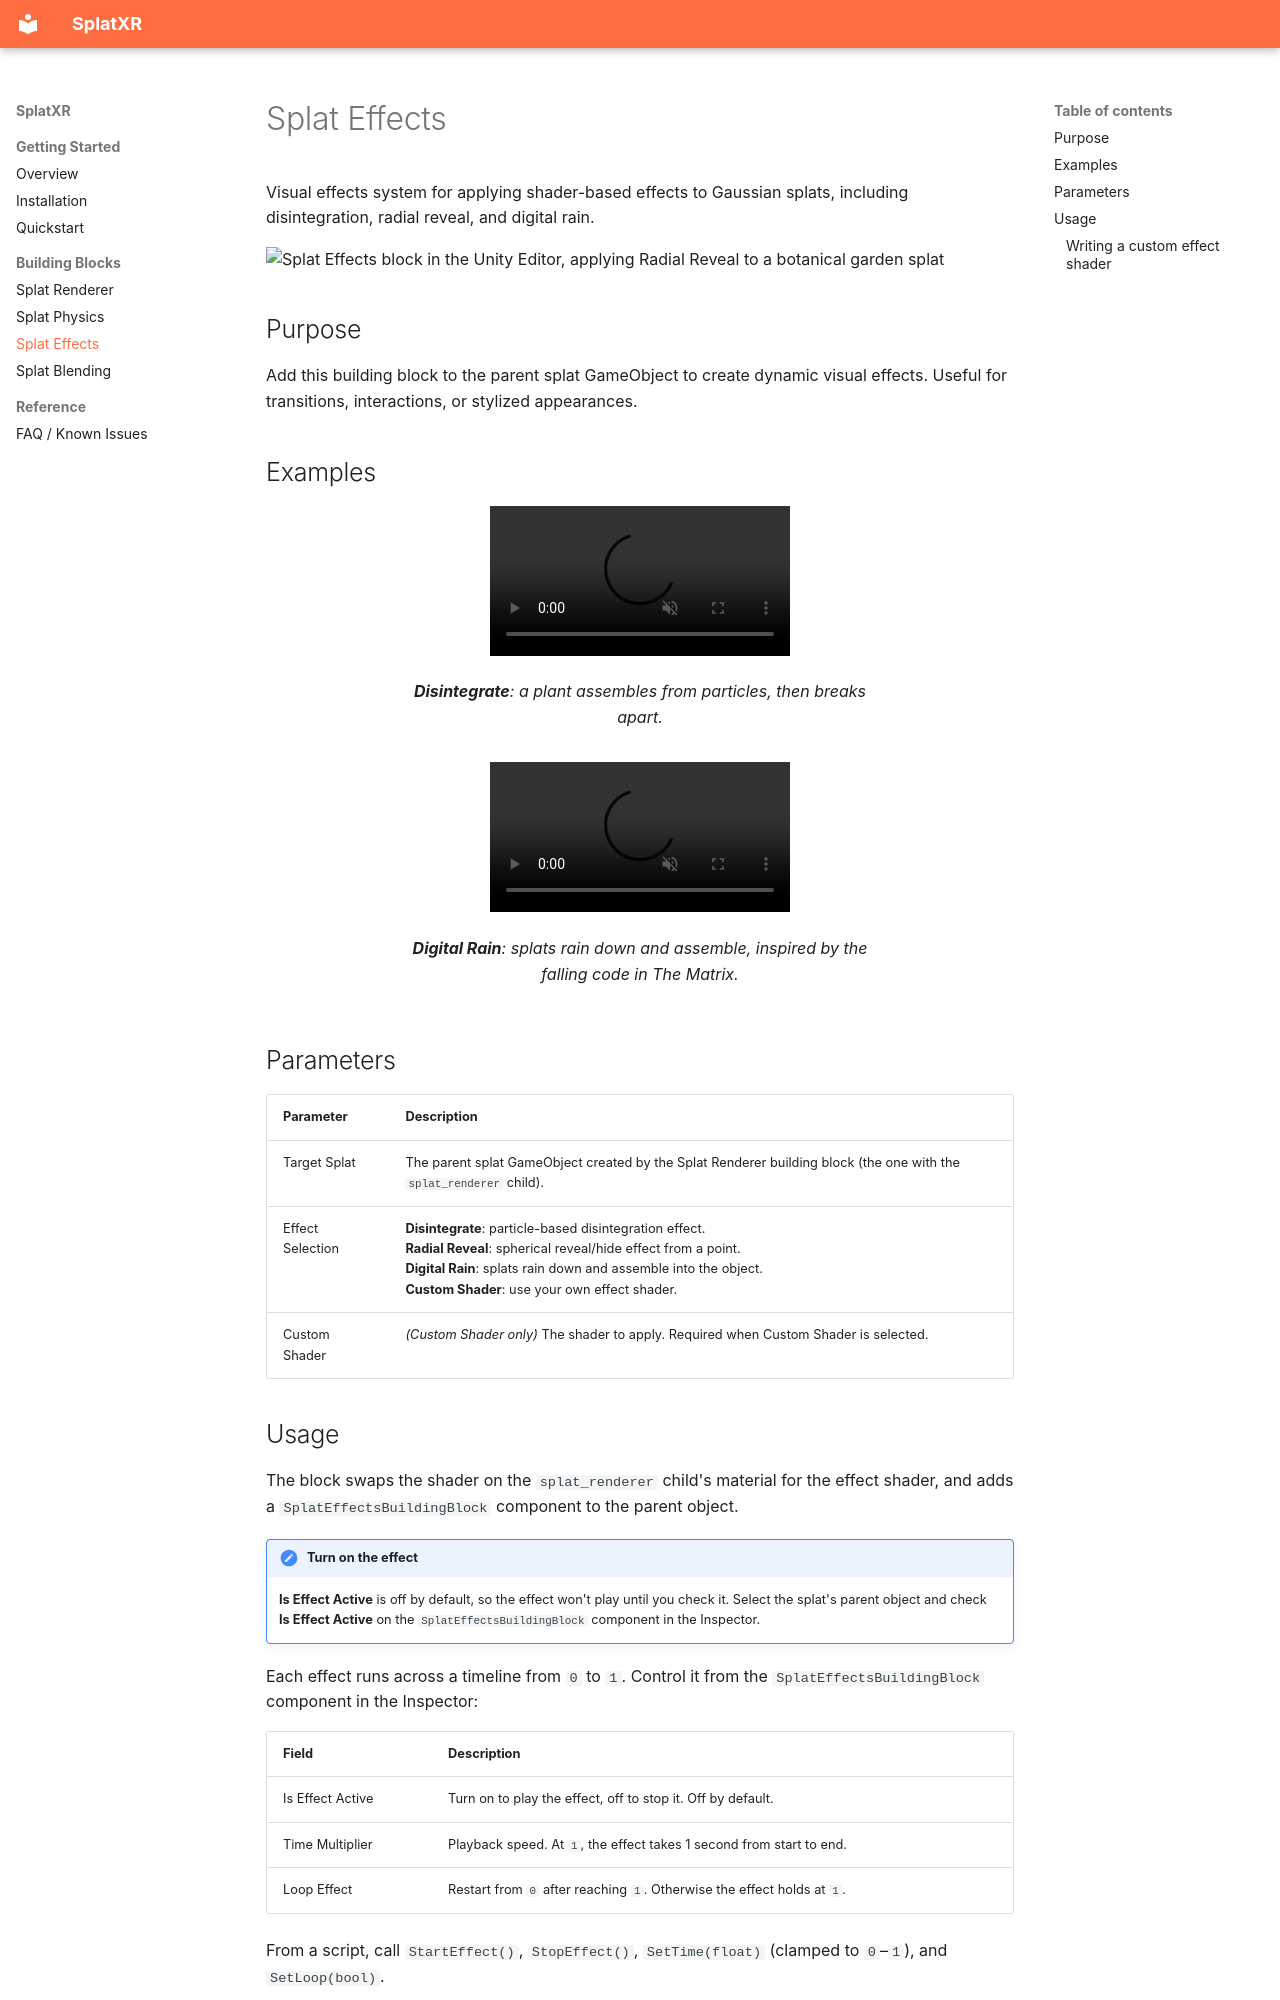

repository: splatxr/splatxr.github.io · page: building-blocks/effects.html · generator: mkdocs

# Splat Effects

Visual effects system for applying shader-based effects to Gaussian splats, including disintegration, radial reveal, and digital rain.

![Splat Effects block in the Unity Editor, applying Radial Reveal to a botanical garden splat](../images/splat_effects_editor.jpg)

## Purpose

Add this building block to the parent splat GameObject to create dynamic visual effects. Useful for transitions, interactions, or stylized appearances.

## Examples

<div class="video-grid">
<figure>
<video autoplay muted loop playsinline aria-label="Disintegrate effect: a potted plant assembles from particles on a table, then disintegrates">
<source src="../videos/effects_disintegrate.mp4" type="video/mp4">
</video>
<figcaption><strong>Disintegrate</strong>: a plant assembles from particles, then breaks apart.</figcaption>
</figure>
<figure>
<video autoplay muted loop playsinline aria-label="Digital Rain effect: green splats rain down and assemble into a room">
<source src="../videos/effects_digital_rain.mp4" type="video/mp4">
</video>
<figcaption><strong>Digital Rain</strong>: splats rain down and assemble, inspired by the falling code in <em>The Matrix</em>.</figcaption>
</figure>
</div>

## Parameters

| Parameter | Description |
| --- | --- |
| Target Splat | The parent splat GameObject created by the Splat Renderer building block (the one with the `splat_renderer` child). |
| Effect Selection | **Disintegrate**: particle-based disintegration effect.<br>**Radial Reveal**: spherical reveal/hide effect from a point.<br>**Digital Rain**: splats rain down and assemble into the object.<br>**Custom Shader**: use your own effect shader. |
| Custom Shader | *(Custom Shader only)* The shader to apply. Required when Custom Shader is selected. |

## Usage

The block swaps the shader on the `splat_renderer` child's material for the effect shader, and adds a `SplatEffectsBuildingBlock` component to the parent object.

!!! note "Turn on the effect"
    **Is Effect Active** is off by default, so the effect won't play until you check it. Select the splat's parent object and check **Is Effect Active** on the `SplatEffectsBuildingBlock` component in the Inspector.

Each effect runs across a timeline from `0` to `1`. Control it from the `SplatEffectsBuildingBlock` component in the Inspector:

| Field | Description |
| --- | --- |
| Is Effect Active | Turn on to play the effect, off to stop it. Off by default. |
| Time Multiplier | Playback speed. At `1`, the effect takes 1 second from start to end. |
| Loop Effect | Restart from `0` after reaching `1`. Otherwise the effect holds at `1`. |

From a script, call `StartEffect()`, `StopEffect()`, `SetTime(float)` (clamped to `0`–`1`), and `SetLoop(bool)`.
